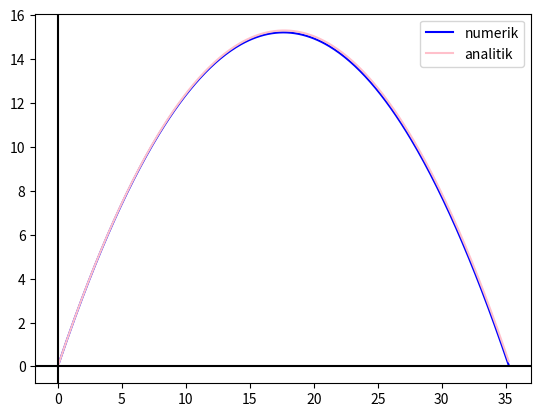

Source code (Python):
import numpy as num
import math
import matplotlib.pyplot as plt

x = 0
y = 0
v0 = 20
angle = 60
radian = (angle/360)*(2*3.14)
g = -9.8
t = 0
dt = 0.01

arr_x = []
arr_y = []
arr_t = []

vx = v0*math.cos(radian)
vy = v0*math.sin(radian)

#update dan append array
while (y >= 0):
    vy += (g*dt)
    y += (vy * dt)
    x += (vx * dt)
    t += dt
    if (y < 0):
        break
    arr_x.append(x)
    arr_y.append(y)
    arr_t.append(t)

#solusi numerik
t_total = arr_t[-1]
range = arr_x[-1]
h_max_num = num.max(arr_y)

#solusi analitik
ex_arr_x = [0]
ex_arr_y = [0]
for t in arr_t:
    ex_x = v0 * math.cos(radian) * t
    ex_y = (0.5 * g * t**2) + (v0 * math.sin(radian) * t)
    ex_arr_x.append(ex_x)
    ex_arr_y.append(ex_y)

# total waktu tepat
tot_ex_t = (2 * v0 * math.sin(radian))/-g
# range tepat
ex_range = v0 * math.cos(radian) * tot_ex_t
# h maksimum
max_ex_h = (v0**2 * math.sin(radian)**2) / (-2 * g)

# print hasil
print('numerik dan analitik')
print('total time (s): {:.2f} vs {:.2f}'.format(t_total, tot_ex_t))
print('range (m) {:.2f} vs {:.2f}'.format(range, ex_range))
print('max height (m) {:.2f} vs {:.2f}'.format(h_max_num, max_ex_h))

#grafik
plt.figure()
plt.plot(arr_x, arr_y, c='blue', label='numerik')
plt.plot(ex_arr_x, ex_arr_y, c='pink', label='analitik')
plt.axhline(c='black')
plt.axvline(c='black')
plt.legend()
plt.show()
